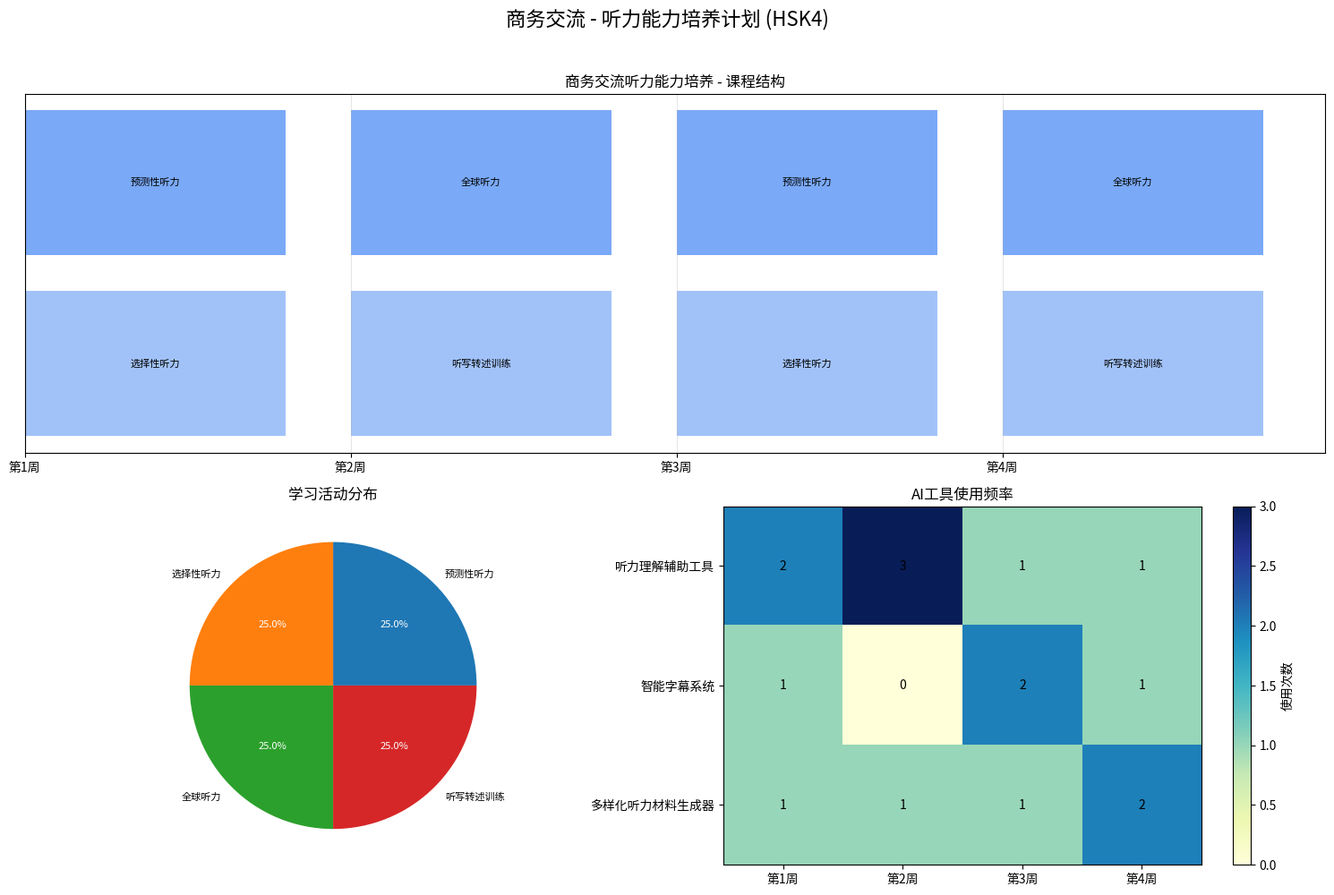
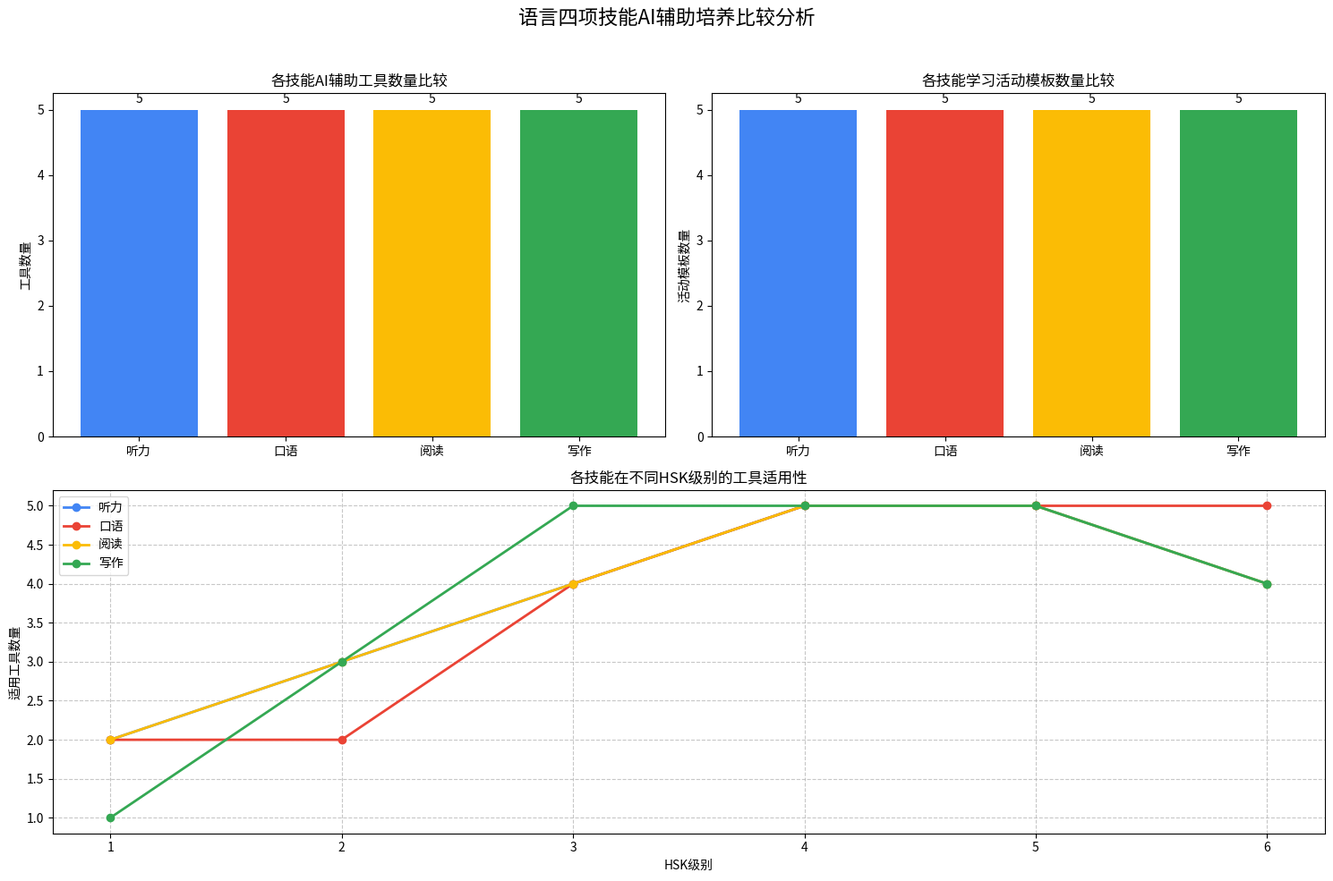

These charts were generated, in order, by the following Python code:
# AI辅助语言能力培养系统
# 针对听、说、读、写四项语言技能的AI辅助培养方法

import os
import json
import random
from datetime import datetime
from typing import Dict, List, Any, Optional
import pandas as pd
import matplotlib.pyplot as plt
import seaborn as sns

class AILanguageSkillsSystem:
    """AI辅助语言能力培养系统"""
    
    def __init__(self):
        """初始化AI辅助语言能力培养系统"""
        # 语言技能类型
        self.skill_types = ["听力", "口语", "阅读", "写作"]
        
        # 不同HSK级别的能力要求
        self.hsk_requirements = {
            1: "能够理解和使用简单的词语和句子，满足具体的交际需求",
            2: "能够用汉语进行简单和直接的日常交流",
            3: "能够用汉语完成日常生活、学习和工作中的基本交际任务",
            4: "能够就广泛的话题进行交流，流利地表达自己的观点",
            5: "能够阅读中文报刊杂志，欣赏中文影视作品，用中文进行较为正式的演讲",
            6: "能够轻松地理解各种信息，能够用中文有效地表达自己的见解"
        }
        
        # 各技能的AI辅助工具
        self.ai_tools = {
            "听力": [
                {
                    "name": "多样化听力材料生成器",
                    "description": "基于学习者水平生成不同主题、场景和难度的听力材料",
                    "features": ["语速调节", "口音多样化", "背景噪音控制", "语言难度自适应"],
                    "suitable_levels": [1, 2, 3, 4, 5, 6]
                },
                {
                    "name": "智能字幕系统",
                    "description": "提供可调节的智能字幕支持，包括全字幕、关键词字幕或无字幕模式",
                    "features": ["字幕显示控制", "生词自动标注", "关键句突出显示", "复述提示"],
                    "suitable_levels": [1, 2, 3, 4, 5]
                },
                {
                    "name": "听力理解辅助工具",
                    "description": "提供听力内容的背景知识、文化解释和语境分析",
                    "features": ["文化背景解释", "语境分析", "隐含意义提示", "关键信息突出"],
                    "suitable_levels": [3, 4, 5, 6]
                },
                {
                    "name": "听力笔记助手",
                    "description": "辅助学习者进行听力笔记，提供关键词提示和结构化笔记模板",
                    "features": ["关键词识别", "笔记结构建议", "信息组织辅助", "要点回顾"],
                    "suitable_levels": [4, 5, 6]
                },
                {
                    "name": "听力错误分析系统",
                    "description": "分析学习者在听力理解中的常见错误模式，提供针对性指导",
                    "features": ["错误模式识别", "听力策略建议", "弱项识别", "进步追踪"],
                    "suitable_levels": [2, 3, 4, 5, 6]
                }
            ],
            "口语": [
                {
                    "name": "AI对话伙伴",
                    "description": "提供交互式口语练习，模拟各种真实场景的对话",
                    "features": ["情境对话模拟", "语速调节", "难度渐进", "个性化话题"],
                    "suitable_levels": [1, 2, 3, 4, 5, 6]
                },
                {
                    "name": "语音评估系统",
                    "description": "对发音、语调和流利度进行实时评估和反馈",
                    "features": ["声调评估", "发音纠正", "语流分析", "流利度评价"],
                    "suitable_levels": [1, 2, 3, 4, 5, 6]
                },
                {
                    "name": "情境模拟系统",
                    "description": "创建虚拟场景进行沉浸式口语练习，如面试、会议、购物等",
                    "features": ["真实场景模拟", "角色扮演", "情景变化", "压力调节"],
                    "suitable_levels": [3, 4, 5, 6]
                },
                {
                    "name": "口语流利度训练器",
                    "description": "通过节奏训练、连读练习和反应速度游戏提高口语流利度",
                    "features": ["节奏训练", "连读练习", "反应速度游戏", "停顿控制"],
                    "suitable_levels": [3, 4, 5, 6]
                },
                {
                    "name": "表达优化建议器",
                    "description": "提供更地道、更高级的表达方式建议，提升口语表达质量",
                    "features": ["表达升级建议", "地道用语推荐", "语体风格调整", "表达变体展示"],
                    "suitable_levels": [4, 5, 6]
                }
            ],
            "阅读": [
                {
                    "name": "自适应阅读材料库",
                    "description": "根据学习者水平自动调整文本难度的阅读材料系统",
                    "features": ["难度自适应", "兴趣匹配", "进度感知", "主题多样化"],
                    "suitable_levels": [1, 2, 3, 4, 5, 6]
                },
                {
                    "name": "智能阅读辅助工具",
                    "description": "提供词汇解释、语法分析和背景知识的阅读支持工具",
                    "features": ["即点即查", "语境释义", "语法提示", "文化注解"],
                    "suitable_levels": [1, 2, 3, 4, 5]
                },
                {
                    "name": "阅读理解训练系统",
                    "description": "生成多层次阅读理解问题，从字面理解到推理和评价",
                    "features": ["多层次问题", "理解深度递进", "答案解析", "思维引导"],
                    "suitable_levels": [2, 3, 4, 5, 6]
                },
                {
                    "name": "阅读速度训练器",
                    "description": "通过调整文本显示速度和范围，训练阅读速度和理解效率",
                    "features": ["速度调节", "眼动训练", "理解测试", "进度追踪"],
                    "suitable_levels": [3, 4, 5, 6]
                },
                {
                    "name": "文本分析可视化工具",
                    "description": "将文本结构、关键信息和逻辑关系可视化，辅助深度阅读",
                    "features": ["结构可视化", "关键词突出", "逻辑关系图示", "主题网络"],
                    "suitable_levels": [4, 5, 6]
                }
            ],
            "写作": [
                {
                    "name": "写作辅助系统",
                    "description": "提供语法、词汇和表达建议的实时写作辅助工具",
                    "features": ["语法检查", "词汇建议", "句式优化", "表达润色"],
                    "suitable_levels": [1, 2, 3, 4, 5, 6]
                },
                {
                    "name": "智能反馈工具",
                    "description": "对写作进行多维度评价和建议，包括内容、结构、语言和风格",
                    "features": ["内容评价", "结构分析", "语言评估", "风格建议"],
                    "suitable_levels": [2, 3, 4, 5, 6]
                },
                {
                    "name": "协作写作平台",
                    "description": "支持教师、同伴和AI共同参与的写作指导平台",
                    "features": ["多方反馈", "版本比较", "修改追踪", "协作编辑"],
                    "suitable_levels": [3, 4, 5, 6]
                },
                {
                    "name": "写作模板库",
                    "description": "提供各类写作的结构模板和表达框架，如书信、报告、论文等",
                    "features": ["多类型模板", "表达框架", "示例参考", "个性化调整"],
                    "suitable_levels": [2, 3, 4, 5]
                },
                {
                    "name": "创意写作激发器",
                    "description": "通过提示、图像和情境帮助克服写作障碍，激发创意",
                    "features": ["创意提示", "灵感激发", "写作引导", "障碍突破"],
                    "suitable_levels": [3, 4, 5, 6]
                }
            ]
        }
        
        # 各技能的学习活动模板
        self.activity_templates = {
            "听力": [
                {
                    "name": "差异辨识训练",
                    "description": "听辨相似音、音变和声调的细微差异，提高音辨能力",
                    "steps": [
                        "播放包含易混音素/声调的音频",
                        "学生选择正确选项或填写听到的内容",
                        "AI提供即时反馈和解析",
                        "逐步增加难度和干扰因素"
                    ],
                    "ai_tool_types": ["多样化听力材料生成器", "听力错误分析系统"],
                    "suitable_levels": [1, 2, 3]
                },
                {
                    "name": "预测性听力",
                    "description": "在听前预测内容，听中验证预测，听后反思差异",
                    "steps": [
                        "AI提供主题和背景信息",
                        "学生预测可能听到的内容",
                        "分段聆听，验证和调整预测",
                        "完成后比较预测与实际内容"
                    ],
                    "ai_tool_types": ["听力理解辅助工具", "智能字幕系统"],
                    "suitable_levels": [2, 3, 4]
                },
                {
                    "name": "选择性听力",
                    "description": "有目的地听取特定信息，忽略无关细节",
                    "steps": [
                        "AI设定听取目标（如时间、地点、数字等）",
                        "学生在听力中识别和记录目标信息",
                        "AI检查记录的准确性并提供反馈",
                        "增加信息密度和干扰因素"
                    ],
                    "ai_tool_types": ["多样化听力材料生成器", "听力笔记助手"],
                    "suitable_levels": [2, 3, 4, 5]
                },
                {
                    "name": "全球听力",
                    "description": "理解整体信息和说话者意图，把握主旨和态度",
                    "steps": [
                        "聆听较长对话或演讲",
                        "回答关于主旨、目的和态度的问题",
                        "AI引导分析言外之意和隐含态度",
                        "讨论不同文化背景如何影响理解"
                    ],
                    "ai_tool_types": ["听力理解辅助工具", "多样化听力材料生成器"],
                    "suitable_levels": [3, 4, 5, 6]
                },
                {
                    "name": "听写转述训练",
                    "description": "通过听写和转述练习提高听力信息处理能力",
                    "steps": [
                        "学生听取内容并进行完整或选择性听写",
                        "AI评估听写准确性并提供改进建议",
                        "学生用自己的话转述内容要点",
                        "AI评估转述的完整性和准确性"
                    ],
                    "ai_tool_types": ["听力笔记助手", "听力错误分析系统"],
                    "suitable_levels": [3, 4, 5, 6]
                }
            ],
            "口语": [
                {
                    "name": "模仿跟读训练",
                    "description": "跟随标准发音模型进行模仿练习，强化发音基础",
                    "steps": [
                        "AI播放标准发音示范",
                        "学生模仿并录制自己的发音",
                        "AI分析对比并提供具体改进建议",
                        "反复练习直至达到目标准确度"
                    ],
                    "ai_tool_types": ["语音评估系统", "多样化听力材料生成器"],
                    "suitable_levels": [1, 2, 3]
                },
                {
                    "name": "情境对话练习",
                    "description": "在模拟真实场景中进行对话练习，培养交际能力",
                    "steps": [
                        "AI创建具体情境（如餐厅点餐、问路等）",
                        "学生与AI进行角色对话",
                        "AI根据学生反应调整对话难度和方向",
                        "对话结束后AI提供表现评价和建议"
                    ],
                    "ai_tool_types": ["AI对话伙伴", "情境模拟系统"],
                    "suitable_levels": [1, 2, 3, 4, 5, 6]
                },
                {
                    "name": "即兴表达挑战",
                    "description": "对即时话题进行即兴表达，提高思维反应速度",
                    "steps": [
                        "AI随机生成话题或情境",
                        "学生在有限时间内准备并作出响应",
                        "AI评估流利度、相关性和表达质量",
                        "提供表现反馈和改进建议"
                    ],
                    "ai_tool_types": ["口语流利度训练器", "表达优化建议器"],
                    "suitable_levels": [3, 4, 5, 6]
                },
                {
                    "name": "叙述与描述训练",
                    "description": "练习事件叙述、过程描述和图片描述等表达技能",
                    "steps": [
                        "AI提供叙述/描述任务（如描述图片、讲述故事）",
                        "学生完成口头表达任务",
                        "AI评估内容组织、词汇使用和表达清晰度",
                        "提供针对性的表达优化建议"
                    ],
                    "ai_tool_types": ["表达优化建议器", "AI对话伙伴"],
                    "suitable_levels": [2, 3, 4, 5]
                },
                {
                    "name": "辩论与说服练习",
                    "description": "通过辩论和说服性表达培养高级口语能力",
                    "steps": [
                        "AI提出辩题并分配立场",
                        "学生准备并陈述论点",
                        "AI作为对方进行反驳",
                        "学生进行反驳和总结陈词"
                    ],
                    "ai_tool_types": ["AI对话伙伴", "表达优化建议器"],
                    "suitable_levels": [4, 5, 6]
                }
            ],
            "阅读": [
                {
                    "name": "递进式阅读",
                    "description": "从易到难逐步提升阅读难度，建立阅读信心",
                    "steps": [
                        "AI根据学生水平提供适当难度的文本",
                        "学生阅读并完成理解任务",
                        "根据表现自动调整下一篇文章难度",
                        "定期回顾进步情况和阅读策略"
                    ],
                    "ai_tool_types": ["自适应阅读材料库", "智能阅读辅助工具"],
                    "suitable_levels": [1, 2, 3, 4]
                },
                {
                    "name": "扫描与略读训练",
                    "description": "练习快速查找特定信息(扫描)和把握要点(略读)的技能",
                    "steps": [
                        "AI设定具体的信息搜索任务",
                        "学生在限定时间内找出信息",
                        "AI评估准确性和速度",
                        "提供扫描和略读策略指导"
                    ],
                    "ai_tool_types": ["阅读速度训练器", "自适应阅读材料库"],
                    "suitable_levels": [2, 3, 4, 5]
                },
                {
                    "name": "深度阅读分析",
                    "description": "深入分析文本结构、论点和修辞手法，培养批判性阅读能力",
                    "steps": [
                        "学生阅读复杂文本",
                        "完成结构分析、作者意图和论证方式等任务",
                        "AI提供分析反馈和引导",
                        "讨论不同解读和评价观点"
                    ],
                    "ai_tool_types": ["文本分析可视化工具", "阅读理解训练系统"],
                    "suitable_levels": [4, 5, 6]
                },
                {
                    "name": "跨文本阅读",
                    "description": "比较和整合多个文本的信息，培养高阶阅读能力",
                    "steps": [
                        "AI提供多个相关文本",
                        "学生识别共同点、差异和互补信息",
                        "完成跨文本分析任务",
                        "AI评估信息整合能力"
                    ],
                    "ai_tool_types": ["文本分析可视化工具", "自适应阅读材料库"],
                    "suitable_levels": [4, 5, 6]
                },
                {
                    "name": "阅读策略训练",
                    "description": "系统性学习和应用各种阅读策略，提高阅读效率",
                    "steps": [
                        "AI介绍特定阅读策略（如预测、推断、概括等）",
                        "学生在指导下应用该策略",
                        "评估策略应用效果",
                        "在不同类型文本中练习该策略"
                    ],
                    "ai_tool_types": ["阅读理解训练系统", "智能阅读辅助工具"],
                    "suitable_levels": [2, 3, 4, 5]
                }
            ],
            "写作": [
                {
                    "name": "句型扩展练习",
                    "description": "从基础句型开始，逐步添加细节和复杂结构",
                    "steps": [
                        "从简单句开始，如'我喜欢水果'",
                        "AI引导逐步添加细节、修饰和从句",
                        "学生尝试不同的扩展方式",
                        "AI评估句子结构和表达效果"
                    ],
                    "ai_tool_types": ["写作辅助系统", "智能反馈工具"],
                    "suitable_levels": [1, 2, 3]
                },
                {
                    "name": "引导式写作",
                    "description": "通过结构化的提示和引导完成特定类型的写作任务",
                    "steps": [
                        "AI提供写作框架和必要表达",
                        "学生按照引导完成写作",
                        "AI提供分步反馈",
                        "逐渐减少引导，增加自主写作部分"
                    ],
                    "ai_tool_types": ["写作模板库", "写作辅助系统"],
                    "suitable_levels": [1, 2, 3, 4]
                },
                {
                    "name": "过程式写作",
                    "description": "经历完整的写作过程：头脑风暴、草稿、修改和定稿",
                    "steps": [
                        "AI引导头脑风暴和内容规划",
                        "学生创作初稿",
                        "AI提供结构、内容和语言建议",
                        "学生修改并完成终稿"
                    ],
                    "ai_tool_types": ["智能反馈工具", "协作写作平台"],
                    "suitable_levels": [3, 4, 5, 6]
                },
                {
                    "name": "体裁转换练习",
                    "description": "将同一内容转换为不同体裁，如将叙述转为对话、报告等",
                    "steps": [
                        "学生阅读源文本",
                        "AI说明目标体裁的特点和要求",
                        "学生完成体裁转换写作",
                        "AI评估体裁特点把握和内容保留"
                    ],
                    "ai_tool_types": ["写作模板库", "智能反馈工具"],
                    "suitable_levels": [3, 4, 5]
                },
                {
                    "name": "创意写作workshop",
                    "description": "探索创造性写作，如故事、诗歌、剧本等",
                    "steps": [
                        "AI提供创意写作提示和启发",
                        "学生自由发挥创作",
                        "AI和同伴提供建设性反馈",
                        "修改并分享创作成果"
                    ],
                    "ai_tool_types": ["创意写作激发器", "协作写作平台"],
                    "suitable_levels": [3, 4, 5, 6]
                }
            ]
        }
        
        # 学习活动库
        self.activity_library = {}
    
    def suggest_tools(self, 
                     skill_type: str, 
                     hsk_level: int,
                     count: int = 2) -> List[Dict]:
        """推荐适合特定技能和级别的AI工具"""
        
        if skill_type not in self.skill_types:
            raise ValueError(f"技能类型必须是以下之一: {', '.join(self.skill_types)}")
        
        if hsk_level not in self.hsk_requirements:
            raise ValueError(f"HSK级别必须是1-6之间的整数")
        
        # 过滤适合当前HSK级别的工具
        suitable_tools = [tool for tool in self.ai_tools[skill_type] 
                         if hsk_level in tool['suitable_levels']]
        
        # 如果没有完全匹配的工具，选择最接近的
        if not suitable_tools:
            all_tools = self.ai_tools[skill_type]
            suitable_tools = sorted(all_tools, 
                                   key=lambda tool: min([abs(hsk_level - level) 
                                                       for level in tool['suitable_levels']]))
        
        # 选择工具数量
        selected_tools = suitable_tools[:min(count, len(suitable_tools))]
        
        return selected_tools
    
    def suggest_activities(self, 
                          skill_type: str, 
                          hsk_level: int,
                          count: int = 2) -> List[Dict]:
        """推荐适合特定技能和级别的学习活动"""
        
        if skill_type not in self.skill_types:
            raise ValueError(f"技能类型必须是以下之一: {', '.join(self.skill_types)}")
        
        if hsk_level not in self.hsk_requirements:
            raise ValueError(f"HSK级别必须是1-6之间的整数")
        
        # 过滤适合当前HSK级别的活动
        suitable_activities = [activity for activity in self.activity_templates[skill_type] 
                              if hsk_level in activity['suitable_levels']]
        
        # 如果没有完全匹配的活动，选择最接近的
        if not suitable_activities:
            all_activities = self.activity_templates[skill_type]
            suitable_activities = sorted(all_activities, 
                                        key=lambda activity: min([abs(hsk_level - level) 
                                                                for level in activity['suitable_levels']]))
        
        # 选择活动数量
        selected_activities = suitable_activities[:min(count, len(suitable_activities))]
        
        return selected_activities
    
    def create_skill_plan(self, 
                         title: str,
                         skill_type: str,
                         hsk_level: int,
                         focus_area: str,
                         duration_weeks: int,
                         sessions_per_week: int = 2,
                         minutes_per_session: int = 30) -> Dict:
        """创建语言技能培养计划"""
        
        if skill_type not in self.skill_types:
            raise ValueError(f"技能类型必须是以下之一: {', '.join(self.skill_types)}")
        
        if hsk_level not in self.hsk_requirements:
            raise ValueError(f"HSK级别必须是1-6之间的整数")
        
        # 根据总周数和每周课时，确定需要的活动数量
        total_sessions = duration_weeks * sessions_per_week
        
        # 推荐AI工具
        recommended_tools = self.suggest_tools(skill_type, hsk_level, 3)
        
        # 生成学习目标
        objectives = []
        
        if skill_type == "听力":
            objectives = [
                f"能够理解{focus_area}相关的{hsk_level}级别听力材料",
                f"能够识别{focus_area}中的关键信息和细节",
                f"能够跟上正常语速的{focus_area}对话或讲解",
                f"能够理解不同语境下{focus_area}的表达差异"
            ]
        elif skill_type == "口语":
            objectives = [
                f"能够流利地讨论{focus_area}相关话题",
                f"能够在{focus_area}情境中使用恰当的表达",
                f"能够清晰表达对{focus_area}的观点和看法",
                f"能够使用适当的语调和节奏表达{focus_area}内容"
            ]
        elif skill_type == "阅读":
            objectives = [
                f"能够理解{focus_area}主题的{hsk_level}级别文本",
                f"能够识别{focus_area}文本中的主要观点和支持细节",
                f"能够根据上下文推断{focus_area}文本中的生词意义",
                f"能够批判性地分析{focus_area}文本的内容和结构"
            ]
        elif skill_type == "写作":
            objectives = [
                f"能够写作关于{focus_area}的结构完整的文章",
                f"能够使用{hsk_level}级别的词汇和语法表达{focus_area}内容",
                f"能够根据不同目的和读者调整{focus_area}的写作风格",
                f"能够有效组织和连贯地表达{focus_area}相关的想法"
            ]
        
        # 生成每周学习计划
        weekly_plans = []
        
        # 获取所有适合的活动模板
        all_suitable_activities = []
        for activity in self.activity_templates[skill_type]:
            if hsk_level in activity['suitable_levels']:
                all_suitable_activities.append(activity)
        
        # 如果模板不够，允许重复使用，但优先使用不同模板
        for week in range(1, duration_weeks + 1):
            sessions = []
            
            for session in range(1, sessions_per_week + 1):
                # 如果已经用完所有活动模板，就重复使用
                activity_index = (week - 1) * sessions_per_week + (session - 1)
                activity_template = all_suitable_activities[activity_index % len(all_suitable_activities)]
                
                # 根据活动模板选择合适的AI工具
                activity_tools = []
                for tool_type in activity_template['ai_tool_types'][:2]:  # 最多使用两种工具
                    matching_tools = [t for t in recommended_tools if t['name'] == tool_type]
                    if matching_tools:
                        activity_tools.append(matching_tools[0])
                    else:
                        # 如果没有完全匹配的工具名称，选择任意工具
                        if recommended_tools:
                            activity_tools.append(random.choice(recommended_tools))
                
                # 创建本次课的具体内容
                session_content = {
                    "week": week,
                    "session": session,
                    "activity_name": activity_template['name'],
                    "focus": f"{focus_area}中的{self._generate_specific_focus(skill_type, focus_area, week, session)}",
                    "activity_description": activity_template['description'],
                    "steps": activity_template['steps'],
                    "tools": activity_tools,
                    "duration": minutes_per_session
                }
                
                sessions.append(session_content)
            
            weekly_plan = {
                "week": week,
                "theme": f"{focus_area} - {self._generate_weekly_theme(skill_type, focus_area, week)}",
                "sessions": sessions
            }
            
            weekly_plans.append(weekly_plan)
        
        # 设计评估方法
        assessment_methods = []
        
        if skill_type == "听力":
            assessment_methods = [
                "听力理解测试，包括多项选择和开放性问题",
                "听写练习，评估关键词和细节的识别能力",
                "听后转述任务，评估整体理解和信息处理能力",
                "不同语速和口音的听力材料理解能力测试"
            ]
        elif skill_type == "口语":
            assessment_methods = [
                "基于任务的口语表现评估，如角色扮演和情境对话",
                "即兴演讲测试，评估流利度和组织能力",
                "发音和语调准确度评估",
                "口语表达丰富度和适当性评估"
            ]
        elif skill_type == "阅读":
            assessment_methods = [
                "阅读理解测试，包括多项选择和开放性问题",
                "阅读速度和理解效率测试",
                "文本分析任务，评估深度理解和批判性阅读能力",
                "生词理解策略测试，评估应对未知词汇的能力"
            ]
        elif skill_type == "写作":
            assessment_methods = [
                "基于提示的写作任务，评估内容、组织和语言质量",
                "特定体裁的写作评估，如叙述、描述或议论文",
                "修改任务，评估编辑和提升写作质量的能力",
                "写作过程评估，包括规划、起草和修改各阶段"
            ]
        
        # 创建完整的技能培养计划
        skill_plan = {
            "title": title,
            "skill_type": skill_type,
            "hsk_level": hsk_level,
            "focus_area": focus_area,
            "duration_weeks": duration_weeks,
            "sessions_per_week": sessions_per_week,
            "minutes_per_session": minutes_per_session,
            "learning_objectives": objectives,
            "recommended_tools": recommended_tools,
            "weekly_plans": weekly_plans,
            "assessment_methods": assessment_methods,
            "created_at": datetime.now().strftime("%Y-%m-%d %H:%M:%S")
        }
        
        # 保存到活动库
        plan_id = f"{title.replace(' ', '_')}_{datetime.now().strftime('%Y%m%d%H%M%S')}"
        self.activity_library[plan_id] = skill_plan
        
        return skill_plan
    
    def _generate_weekly_theme(self, skill_type: str, focus_area: str, week: int) -> str:
        """生成每周主题"""
        
        themes = {
            "听力": [
                "基础听辨训练", "日常对话理解", "语篇结构识别", 
                "语气与态度解读", "隐含信息理解", "跨文化听力"
            ],
            "口语": [
                "发音与流利度", "日常交际表达", "详细描述与讲解", 
                "观点表达与辩论", "正式场合表达", "文化适当性表达"
            ],
            "阅读": [
                "基础阅读理解", "文本结构分析", "细节与推理", 
                "作者意图识别", "批判性阅读", "跨文化阅读视角"
            ],
            "写作": [
                "句式与段落结构", "描述与叙述写作", "说明与议论写作", 
                "格式与体裁特点", "修辞手法应用", "写作风格发展"
            ]
        }
        
        # 选择主题，确保不超出主题列表长度
        theme_index = (week - 1) % len(themes[skill_type])
        
        return f"{themes[skill_type][theme_index]}"
    
    def _generate_specific_focus(self, skill_type: str, focus_area: str, week: int, session: int) -> str:
        """生成具体专注点"""
        
        if skill_type == "听力":
            focuses = [
                "数字和数量表达", "时间和日期表达", "位置和方向词", 
                "情感和态度词", "连接词和转折语", "专业术语",
                "成语和习惯表达", "委婉和间接表达"
            ]
        elif skill_type == "口语":
            focuses = [
                "打招呼和寒暄", "请求和建议", "同意和拒绝", 
                "描述人物和场景", "讲述经历和故事", "表达观点和态度",
                "协商和辩论", "演讲和正式表达"
            ]
        elif skill_type == "阅读":
            focuses = [
                "关键词识别", "主旨和细节", "指代和连接", 
                "推理和预测", "作者态度", "批判性分析",
                "不同文体特点", "文化内涵理解"
            ]
        elif skill_type == "写作":
            focuses = [
                "基本句型", "段落构建", "连贯性和衔接性", 
                "不同文体写作", "修辞手法", "语体和风格",
                "修改和编辑", "创意表达"
            ]
        
        # 计算唯一的索引，确保不会超出列表长度
        index = ((week - 1) * 2 + (session - 1)) % len(focuses)
        
        return focuses[index]
    
    def export_plan(self, plan_id: str, format: str = "json") -> str:
        """导出语言技能培养计划"""
        if plan_id not in self.activity_library:
            raise ValueError(f"未找到计划ID: {plan_id}")
        
        plan = self.activity_library[plan_id]
        
        if format.lower() == "json":
            filename = f"{plan_id}.json"
            with open(filename, "w", encoding="utf-8") as f:
                json.dump(plan, f, ensure_ascii=False, indent=4)
            return filename
        
        elif format.lower() == "markdown":
            filename = f"{plan_id}.md"
            
            md_content = f"# {plan['title']}\n\n"
            md_content += f"* 技能类型: {plan['skill_type']}\n"
            md_content += f"* HSK级别: {plan['hsk_level']}\n"
            md_content += f"* 专注领域: {plan['focus_area']}\n"
            md_content += f"* 总时长: {plan['duration_weeks']}周 ({plan['sessions_per_week']}次/周, {plan['minutes_per_session']}分钟/次)\n"
            md_content += f"* 创建时间: {plan['created_at']}\n\n"
            
            md_content += "## 学习目标\n\n"
            for obj in plan['learning_objectives']:
                md_content += f"* {obj}\n"
            md_content += "\n"
            
            md_content += "## 推荐AI工具\n\n"
            for tool in plan['recommended_tools']:
                md_content += f"### {tool['name']}\n\n"
                md_content += f"{tool['description']}\n\n"
                md_content += "**功能特点：**\n"
                for feature in tool['features']:
                    md_content += f"* {feature}\n"
                md_content += "\n"
            
            md_content += "## 每周学习计划\n\n"
            for week_plan in plan['weekly_plans']:
                md_content += f"### 第{week_plan['week']}周: {week_plan['theme']}\n\n"
                
                for session in week_plan['sessions']:
                    md_content += f"#### 课时{session['session']}: {session['activity_name']} ({session['duration']}分钟)\n\n"
                    md_content += f"**专注点**: {session['focus']}\n\n"
                    md_content += f"{session['activity_description']}\n\n"
                    
                    md_content += "**步骤**:\n"
                    for step in session['steps']:
                        md_content += f"1. {step}\n"
                    md_content += "\n"
                    
                    if session['tools']:
                        md_content += "**使用工具**:\n"
                        for tool in session['tools']:
                            md_content += f"* {tool['name']}\n"
                    md_content += "\n"
            
            md_content += "## 评估方法\n\n"
            for method in plan['assessment_methods']:
                md_content += f"* {method}\n"
            
            with open(filename, "w", encoding="utf-8") as f:
                f.write(md_content)
            
            return filename
        
        elif format.lower() == "html":
            filename = f"{plan_id}.html"
            
            # 为不同技能类型设置不同的主题颜色
            color_theme = {
                "听力": "#4285f4",  # Blue
                "口语": "#ea4335",  # Red
                "阅读": "#fbbc05",  # Yellow
                "写作": "#34a853"   # Green
            }
            
            theme_color = color_theme.get(plan['skill_type'], "#4285f4")
            
            html_content = f"""<!DOCTYPE html>
<html lang="zh-CN">
<head>
    <meta charset="UTF-8">
    <meta name="viewport" content="width=device-width, initial-scale=1.0">
    <title>{plan['title']}</title>
    <style>
        body {{ font-family: 'Segoe UI', Tahoma, Geneva, Verdana, sans-serif; margin: 0; padding: 20px; color: #333; line-height: 1.6; }}
        h1, h2, h3, h4 {{ color: {theme_color}; }}
        .container {{ max-width: 800px; margin: 0 auto; }}
        .header {{ background-color: {theme_color}; color: white; padding: 20px; border-radius: 5px; margin-bottom: 20px; }}
        .info-box {{ background-color: #f8f9fa; border-left: 4px solid {theme_color}; padding: 15px; margin-bottom: 20px; }}
        .week-card {{ background-color: #f1f3f4; border-radius: 5px; padding: 15px; margin-bottom: 20px; }}
        .session-card {{ background-color: white; border: 1px solid #e0e0e0; border-radius: 5px; padding: 15px; margin-bottom: 15px; }}
        .tool-tag {{ background-color: #e8f0fe; color: {theme_color}; padding: 3px 8px; border-radius: 3px; margin-right: 5px; font-size: 0.9em; display: inline-block; margin-bottom: 5px; }}
        .tool-box {{ background-color: #e8f0fe; padding: 15px; border-radius: 5px; margin-bottom: 15px; }}
        ul, ol {{ padding-left: 20px; }}
    </style>
</head>
<body>
    <div class="container">
        <div class="header">
            <h1>{plan['title']}</h1>
            <p><strong>技能类型:</strong> {plan['skill_type']} | <strong>HSK级别:</strong> {plan['hsk_level']}</p>
        </div>
        
        <div class="info-box">
            <p><strong>专注领域:</strong> {plan['focus_area']}</p>
            <p><strong>总时长:</strong> {plan['duration_weeks']}周 ({plan['sessions_per_week']}次/周, {plan['minutes_per_session']}分钟/次)</p>
            <p><strong>创建时间:</strong> {plan['created_at']}</p>
        </div>
        
        <h2>学习目标</h2>
        <ul>
"""
            
            for obj in plan['learning_objectives']:
                html_content += f"            <li>{obj}</li>\n"
            
            html_content += """        </ul>
        
        <h2>推荐AI工具</h2>
"""
            
            for tool in plan['recommended_tools']:
                html_content += f"""        <div class="tool-box">
            <h3>{tool['name']}</h3>
            <p>{tool['description']}</p>
            <p><strong>功能特点：</strong></p>
            <ul>
"""
                
                for feature in tool['features']:
                    html_content += f"                <li>{feature}</li>\n"
                
                html_content += """            </ul>
        </div>
"""
            
            html_content += """        <h2>每周学习计划</h2>
"""
            
            for week_plan in plan['weekly_plans']:
                html_content += f"""        <div class="week-card">
            <h3>第{week_plan['week']}周: {week_plan['theme']}</h3>
"""
                
                for session in week_plan['sessions']:
                    html_content += f"""            <div class="session-card">
                <h4>课时{session['session']}: {session['activity_name']} ({session['duration']}分钟)</h4>
                <p><strong>专注点:</strong> {session['focus']}</p>
                <p>{session['activity_description']}</p>
                <p><strong>步骤:</strong></p>
                <ol>
"""
                    
                    for step in session['steps']:
                        html_content += f"                    <li>{step}</li>\n"
                    
                    html_content += """                </ol>
"""
                    
                    if session['tools']:
                        html_content += """                <p><strong>使用工具:</strong></p>
                <div>
"""
                        
                        for tool in session['tools']:
                            html_content += f'                    <span class="tool-tag">{tool["name"]}</span>\n'
                        
                        html_content += """                </div>
"""
                    
                    html_content += """            </div>
"""
                
                html_content += """        </div>
"""
            
            html_content += """        <h2>评估方法</h2>
        <ul>
"""
            
            for method in plan['assessment_methods']:
                html_content += f"            <li>{method}</li>\n"
            
            html_content += """        </ul>
    </div>
</body>
</html>
"""
            
            with open(filename, "w", encoding="utf-8") as f:
                f.write(html_content)
            
            return filename
        
        else:
            raise ValueError(f"不支持的格式: {format}，支持的格式有: json, markdown, html")
    
    def visualize_plan(self, plan_id: str, output_file: str = None) -> str:
        """可视化语言技能培养计划"""
        if plan_id not in self.activity_library:
            raise ValueError(f"未找到计划ID: {plan_id}")
        
        plan = self.activity_library[plan_id]
        
        # 为不同技能类型设置不同的主题颜色
        color_theme = {
            "听力": "#4285f4",  # Blue
            "口语": "#ea4335",  # Red
            "阅读": "#fbbc05",  # Yellow
            "写作": "#34a853"   # Green
        }
        
        theme_color = color_theme.get(plan['skill_type'], "#4285f4")
        
        plt.figure(figsize=(15, 10))
        
        # 1. 课程结构甘特图
        ax1 = plt.subplot(2, 1, 1)
        
        # 准备数据
        weeks = [f"第{i}周" for i in range(1, plan['duration_weeks'] + 1)]
        sessions_per_week = plan['sessions_per_week']
        
        # 为每周的每个课时创建一个条形
        for week_idx, week in enumerate(weeks):
            for session_idx in range(sessions_per_week):
                # 获取该课时的活动名
                week_plan = plan['weekly_plans'][week_idx]
                session = week_plan['sessions'][session_idx]
                activity_name = session['activity_name']
                
                # 计算条形的位置和大小
                left = week_idx
                height = 1 / sessions_per_week
                bottom = 1 - (session_idx + 1) * height
                
                # 绘制条形
                ax1.barh(bottom + height/2, 0.8, left=left, height=height*0.8, 
                        color=theme_color, alpha=0.7 - 0.2 * (session_idx % 2))
                
                # 添加活动名称
                ax1.text(left + 0.4, bottom + height/2, activity_name, 
                        ha='center', va='center', fontsize=8)
        
        # 设置Y轴（课时）
        session_labels = []
        for i in range(sessions_per_week):
            session_labels.extend([f"课时{i+1}"] * plan['duration_weeks'])
        
        # 隐藏Y轴刻度
        ax1.set_yticks([])
        
        # 设置X轴（周）
        ax1.set_xticks(range(len(weeks)))
        ax1.set_xticklabels(weeks)
        
        # 添加网格线分隔每周
        ax1.grid(axis='x', linestyle='-', alpha=0.3)
        
        # 设置标题和标签
        ax1.set_title(f"{plan['title']} - 课程结构")
        
        # 2. 学习活动分布饼图
        ax2 = plt.subplot(2, 2, 3)
        
        # 统计每种活动类型的数量
        activity_counts = {}
        for week_plan in plan['weekly_plans']:
            for session in week_plan['sessions']:
                activity_name = session['activity_name']
                if activity_name in activity_counts:
                    activity_counts[activity_name] += 1
                else:
                    activity_counts[activity_name] = 1
        
        # 绘制饼图
        activities = list(activity_counts.keys())
        counts = list(activity_counts.values())
        
        if activities:  # 确保有活动数据
            wedges, texts, autotexts = ax2.pie(
                counts, 
                labels=activities, 
                autopct='%1.1f%%',
                textprops={'fontsize': 8},
                colors=plt.cm.tab10.colors[:len(activities)]
            )
            
            for text in texts:
                text.set_fontsize(8)
            for autotext in autotexts:
                autotext.set_fontsize(8)
                autotext.set_color('white')
            
            ax2.set_title("学习活动分布")
        else:
            ax2.text(0.5, 0.5, "无活动数据", ha='center', va='center')
            ax2.set_xticks([])
            ax2.set_yticks([])
        
        # 3. 工具使用热力图
        ax3 = plt.subplot(2, 2, 4)
        
        # 统计每种工具在每周的使用次数
        tool_usage = {}
        for i, week_plan in enumerate(plan['weekly_plans']):
            week_num = week_plan['week']
            for session in week_plan['sessions']:
                for tool in session['tools']:
                    tool_name = tool['name']
                    if tool_name not in tool_usage:
                        tool_usage[tool_name] = [0] * plan['duration_weeks']
                    tool_usage[tool_name][week_num - 1] += 1
        
        # 准备热力图数据
        tools = list(tool_usage.keys())
        data = []
        for tool in tools:
            data.append(tool_usage[tool])
        
        if tools:  # 确保有工具数据
            # 创建热力图
            im = ax3.imshow(data, cmap='YlGnBu')
            
            # 设置坐标轴
            ax3.set_xticks(range(plan['duration_weeks']))
            ax3.set_xticklabels([f"第{i+1}周" for i in range(plan['duration_weeks'])])
            ax3.set_yticks(range(len(tools)))
            ax3.set_yticklabels(tools)
            
            # 在每个单元格中添加数值
            for i in range(len(tools)):
                for j in range(plan['duration_weeks']):
                    text = ax3.text(j, i, data[i][j], ha="center", va="center", color="black")
            
            plt.colorbar(im, ax=ax3, label="使用次数")
            ax3.set_title("AI工具使用频率")
        else:
            ax3.text(0.5, 0.5, "无工具使用数据", ha='center', va='center')
            ax3.set_xticks([])
            ax3.set_yticks([])
        
        # 添加主标题
        plt.suptitle(f"{plan['focus_area']} - {plan['skill_type']}能力培养计划 (HSK{plan['hsk_level']})", fontsize=16, y=0.98)
        
        plt.tight_layout(rect=[0, 0, 1, 0.96])  # 为主标题留出空间
        
        # 保存图表
        if output_file:
            plt.savefig(output_file)
        else:
            output_file = f"{plan_id}_visualization.png"
            plt.savefig(output_file)
        
        plt.close()
        
        return output_file
    
    def compare_skills(self, output_file: str = None) -> str:
        """比较四项语言技能的AI辅助培养特点"""
        plt.figure(figsize=(15, 10))
        
        # 1. 各技能适用工具数量比较
        ax1 = plt.subplot(2, 2, 1)
        
        # 统计每种技能下的工具数量
        tool_counts = {skill: len(tools) for skill, tools in self.ai_tools.items()}
        
        # 绘制条形图
        skills = list(self.skill_types)
        counts = [tool_counts[skill] for skill in skills]
        
        # 为不同技能设置不同颜色
        colors = ['#4285f4', '#ea4335', '#fbbc05', '#34a853']
        
        ax1.bar(skills, counts, color=colors)
        ax1.set_ylabel('工具数量')
        ax1.set_title('各技能AI辅助工具数量比较')
        
        # 添加数值标签
        for i, v in enumerate(counts):
            ax1.text(i, v + 0.1, str(v), ha='center')
        
        # 2. 各技能活动模板数量比较
        ax2 = plt.subplot(2, 2, 2)
        
        # 统计每种技能下的活动模板数量
        activity_counts = {skill: len(activities) for skill, activities in self.activity_templates.items()}
        
        # 绘制条形图
        skills = list(self.skill_types)
        counts = [activity_counts[skill] for skill in skills]
        
        ax2.bar(skills, counts, color=colors)
        ax2.set_ylabel('活动模板数量')
        ax2.set_title('各技能学习活动模板数量比较')
        
        # 添加数值标签
        for i, v in enumerate(counts):
            ax2.text(i, v + 0.1, str(v), ha='center')
        
        # 3. 各技能HSK级别适用性分析
        ax3 = plt.subplot(2, 1, 2)
        
        # 分析各技能在不同HSK级别的适用性
        hsk_applicability = {skill: [0] * 6 for skill in self.skill_types}
        
        for skill in self.skill_types:
            for tool in self.ai_tools[skill]:
                for level in tool['suitable_levels']:
                    hsk_applicability[skill][level - 1] += 1
        
        # 准备绘图数据
        x = range(1, 7)  # HSK级别1-6
        
        for i, skill in enumerate(self.skill_types):
            ax3.plot(x, hsk_applicability[skill], marker='o', label=skill, color=colors[i], linewidth=2)
        
        ax3.set_xlabel('HSK级别')
        ax3.set_ylabel('适用工具数量')
        ax3.set_xticks(x)
        ax3.set_title('各技能在不同HSK级别的工具适用性')
        ax3.legend()
        ax3.grid(True, linestyle='--', alpha=0.7)
        
        # 添加主标题
        plt.suptitle('语言四项技能AI辅助培养比较分析', fontsize=16, y=0.98)
        
        plt.tight_layout(rect=[0, 0, 1, 0.96])  # 为主标题留出空间
        
        # 保存图表
        if output_file:
            plt.savefig(output_file)
        else:
            output_file = f"language_skills_comparison_{datetime.now().strftime('%Y%m%d%H%M%S')}.png"
            plt.savefig(output_file)
        
        plt.close()
        
        return output_file
    
    def list_plans(self) -> List[Dict]:
        """列出所有语言技能培养计划"""
        plan_list = []
        for plan_id, plan in self.activity_library.items():
            plan_list.append({
                "id": plan_id,
                "title": plan['title'],
                "skill_type": plan['skill_type'],
                "hsk_level": plan['hsk_level'],
                "focus_area": plan['focus_area'],
                "duration_weeks": plan['duration_weeks'],
                "created_at": plan['created_at']
            })
        
        return plan_list
    
    def save_library(self, filename: str = "language_skills_plans.json") -> str:
        """保存计划库"""
        with open(filename, "w", encoding="utf-8") as f:
            json.dump(self.activity_library, f, ensure_ascii=False, indent=4)
        
        return filename
    
    def load_library(self, filename: str = "language_skills_plans.json") -> None:
        """加载计划库"""
        if os.path.exists(filename):
            with open(filename, "r", encoding="utf-8") as f:
                self.activity_library = json.load(f)


def main():
    """主函数示例"""
    # 初始化系统
    skills_system = AILanguageSkillsSystem()
    
    # 1. 创建听力培养计划
    listening_plan = skills_system.create_skill_plan(
        title="商务交流听力能力培养",
        skill_type="听力",
        hsk_level=4,
        focus_area="商务交流",
        duration_weeks=4,
        sessions_per_week=2,
        minutes_per_session=45
    )
    
    # 获取计划ID
    listening_id = list(skills_system.activity_library.keys())[-1]
    
    # 导出为Markdown
    md_file = skills_system.export_plan(listening_id, "markdown")
    print(f"听力培养计划已导出为Markdown: {md_file}")
    
    # 可视化计划
    vis_file = skills_system.visualize_plan(listening_id)
    print(f"计划可视化已生成: {vis_file}")
    
    # 2. 创建口语培养计划
    speaking_plan = skills_system.create_skill_plan(
        title="日常社交口语能力培养",
        skill_type="口语",
        hsk_level=3,
        focus_area="日常社交",
        duration_weeks=6,
        sessions_per_week=2,
        minutes_per_session=30
    )
    
    # 获取计划ID
    speaking_id = list(skills_system.activity_library.keys())[-1]
    
    # 导出为HTML
    html_file = skills_system.export_plan(speaking_id, "html")
    print(f"口语培养计划已导出为HTML: {html_file}")
    
    # 3. 创建阅读培养计划
    reading_plan = skills_system.create_skill_plan(
        title="学术文献阅读能力培养",
        skill_type="阅读",
        hsk_level=5,
        focus_area="学术文献",
        duration_weeks=8,
        sessions_per_week=2,
        minutes_per_session=60
    )
    
    # 4. 创建写作培养计划
    writing_plan = skills_system.create_skill_plan(
        title="创意写作能力培养",
        skill_type="写作",
        hsk_level=5,
        focus_area="创意写作",
        duration_weeks=6,
        sessions_per_week=1,
        minutes_per_session=90
    )
    
    # 比较四项语言技能
    comparison_file = skills_system.compare_skills()
    print(f"语言技能比较图已生成: {comparison_file}")
    
    # 列出所有计划
    plans = skills_system.list_plans()
    print("\n已创建的语言技能培养计划:")
    for p in plans:
        print(f"- {p['title']} ({p['skill_type']}, HSK{p['hsk_level']}, ID: {p['id']})")
    
    # 推荐听力工具
    listening_tools = skills_system.suggest_tools("听力", 4, 2)
    print("\n推荐的HSK4级听力工具:")
    for tool in listening_tools:
        print(f"- {tool['name']}: {tool['description']}")
    
    # 推荐口语活动
    speaking_activities = skills_system.suggest_activities("口语", 3, 2)
    print("\n推荐的HSK3级口语活动:")
    for activity in speaking_activities:
        print(f"- {activity['name']}: {activity['description']}")
    
    # 保存计划库
    lib_file = skills_system.save_library()
    print(f"\n计划库已保存: {lib_file}")


if __name__ == "__main__":
    main()
